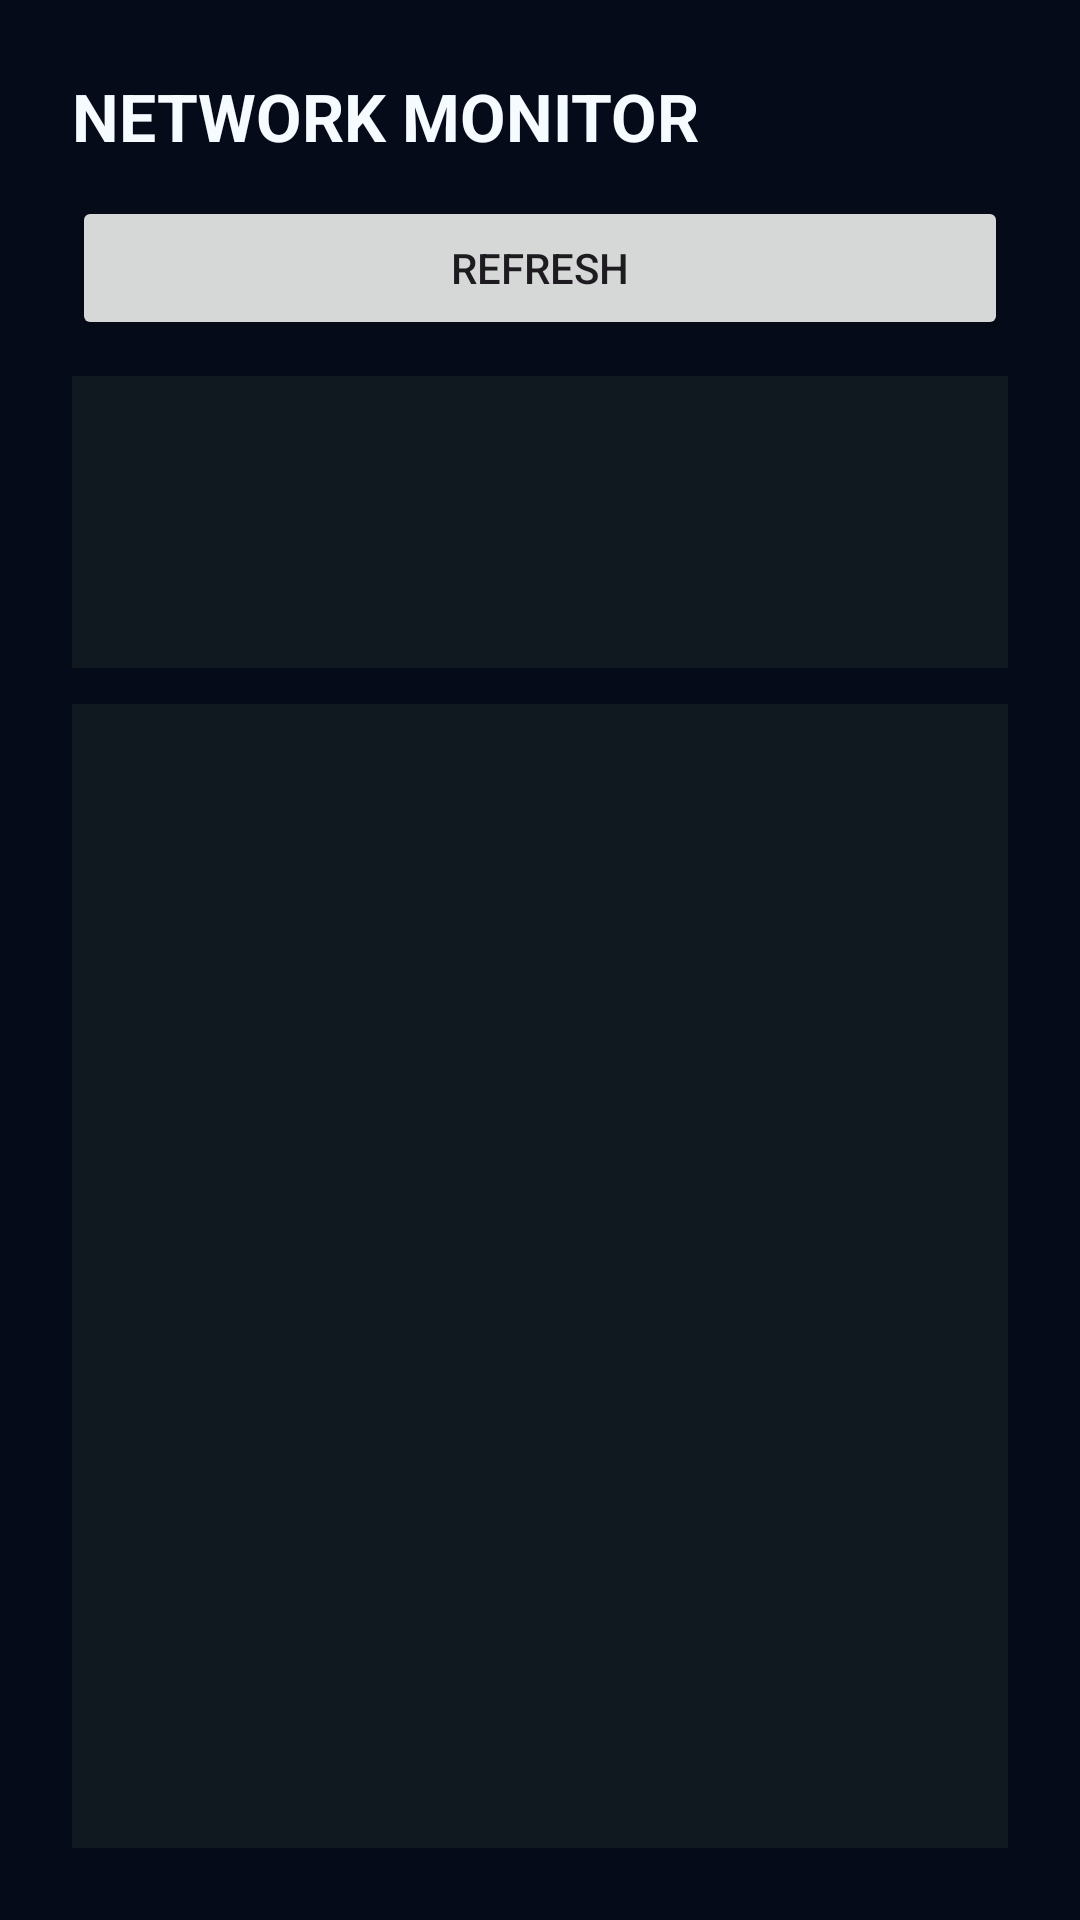

Android layout source for this screen:
<!-- AndroidManifest.xml: application theme Theme.GhalbitMeshX2 -->
<!-- res/layout/activity_network.xml -->
﻿<?xml version="1.0" encoding="utf-8"?>

<LinearLayout
    xmlns:android="http://schemas.android.com/apk/res/android"
    android:layout_width="match_parent"
    android:layout_height="match_parent"
    android:background="#050B18"
    android:orientation="vertical"
    android:padding="24dp">

    <TextView
        android:id="@+id/txtNetworkTitle"
        android:layout_width="wrap_content"
        android:layout_height="wrap_content"
        android:text="@string/network_monitor"
        android:textColor="#F6FBFF"
        android:textSize="22sp"
        android:textStyle="bold" />

    <Button
        android:id="@+id/btnRefreshNetwork"
        android:layout_width="match_parent"
        android:layout_height="wrap_content"
        android:layout_marginTop="12dp"
        android:text="@string/refresh" />

    <TextView
        android:id="@+id/txtNetworkSummary"
        android:layout_width="match_parent"
        android:layout_height="wrap_content"
        android:layout_marginTop="12dp"
        android:background="#101820"
        android:fontFamily="monospace"
        android:minLines="4"
        android:padding="12dp"
        android:textColor="#EAF4FF"
        android:textSize="15sp" />

    <androidx.core.widget.NestedScrollView
        android:id="@+id/networkScroll"
        android:layout_width="match_parent"
        android:layout_height="0dp"
        android:layout_marginTop="12dp"
        android:layout_weight="1"
        android:background="#101820"
        android:fillViewport="true"
        android:overScrollMode="ifContentScrolls">

        <TextView
            android:id="@+id/txtNetworkNodes"
            android:layout_width="match_parent"
            android:layout_height="wrap_content"
            android:fontFamily="monospace"
            android:padding="12dp"
            android:textColor="#F5F7FA"
            android:textSize="13sp" />

    </androidx.core.widget.NestedScrollView>

</LinearLayout>
<!-- resources referenced by this layout -->
<resources>
  <string name="network_monitor">NETWORK MONITOR</string>
  <string name="refresh">REFRESH</string>
  <style name="Theme.GhalbitMeshX2" parent="Theme.Material3.DayNight.NoActionBar">
  
          
  
          <item name="colorPrimary">
              @android:color/holo_green_dark
          </item>
  
          <item name="colorPrimaryVariant">
              @android:color/holo_green_light
          </item>
  
          <item name="colorOnPrimary">
              @android:color/white
          </item>
  
          
  
          <item name="android:statusBarColor">
              @android:color/black
          </item>
  
          
  
          <item name="android:navigationBarColor">
              @android:color/black
          </item>
  
      </style>
</resources>
